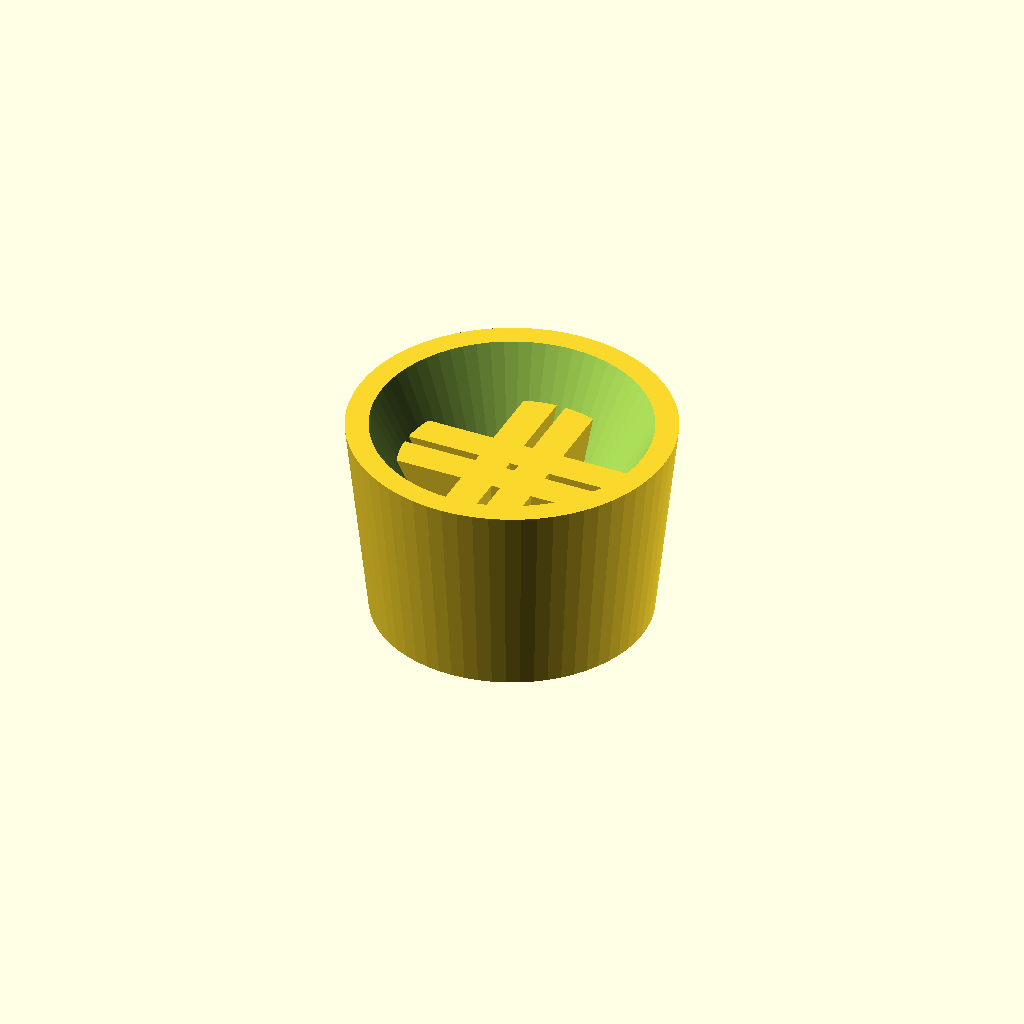
Cell 1: the model at its default parameters.
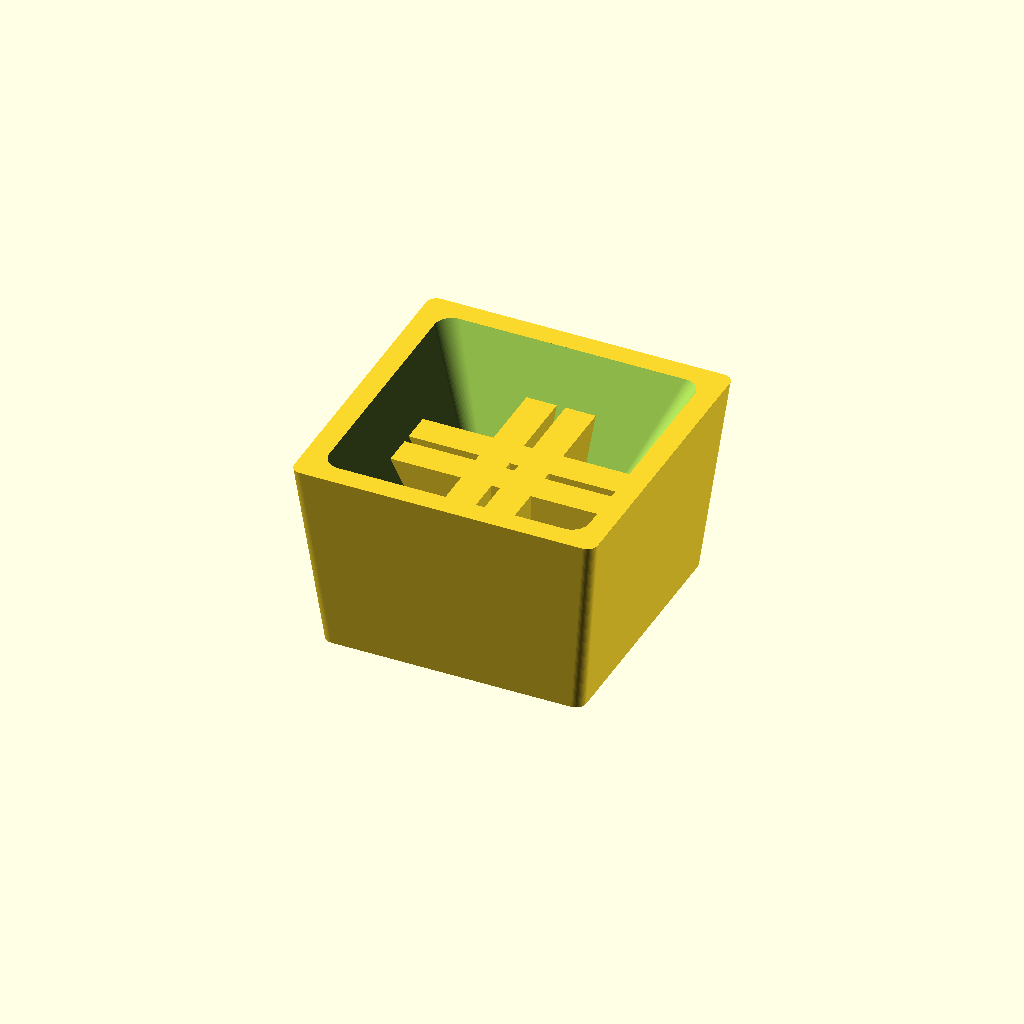
Cell 2: the same model with Round = false.
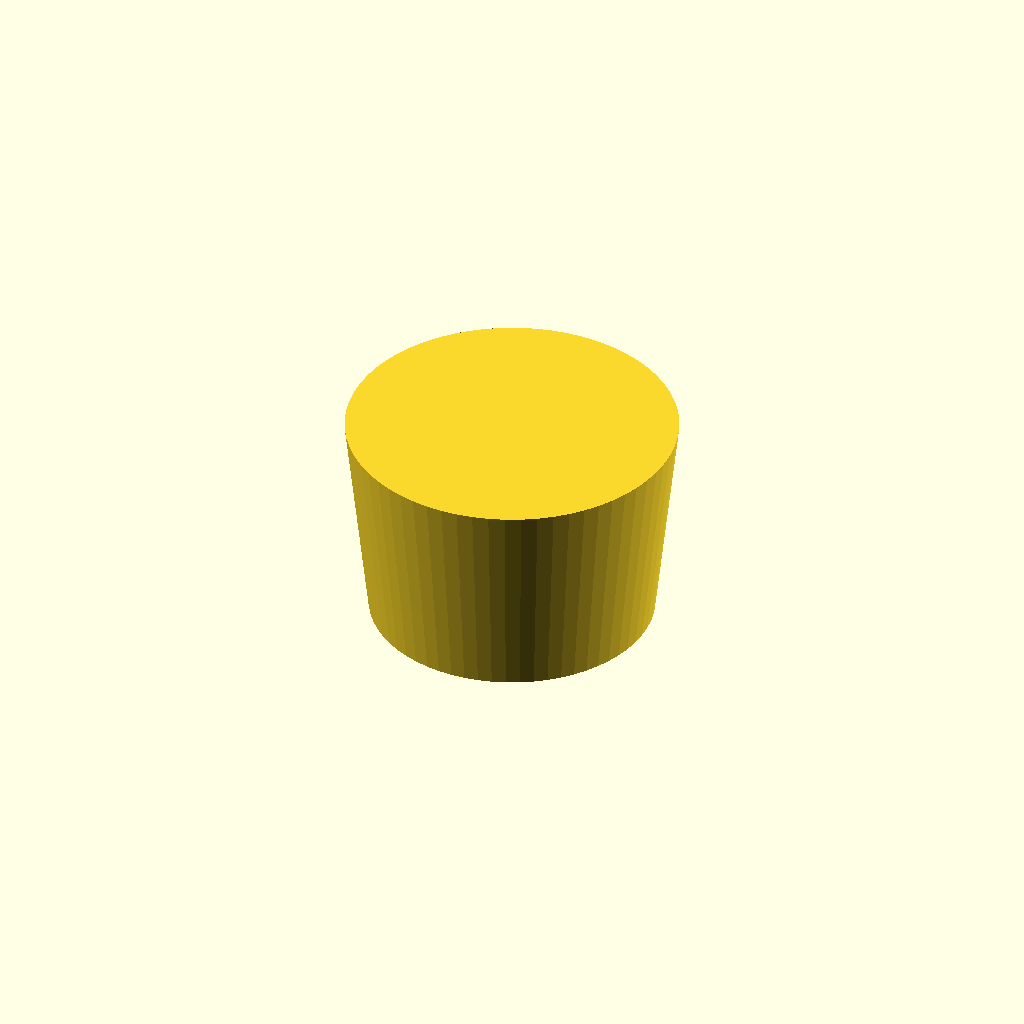
Cell 3: the same model with Show_fire = false.
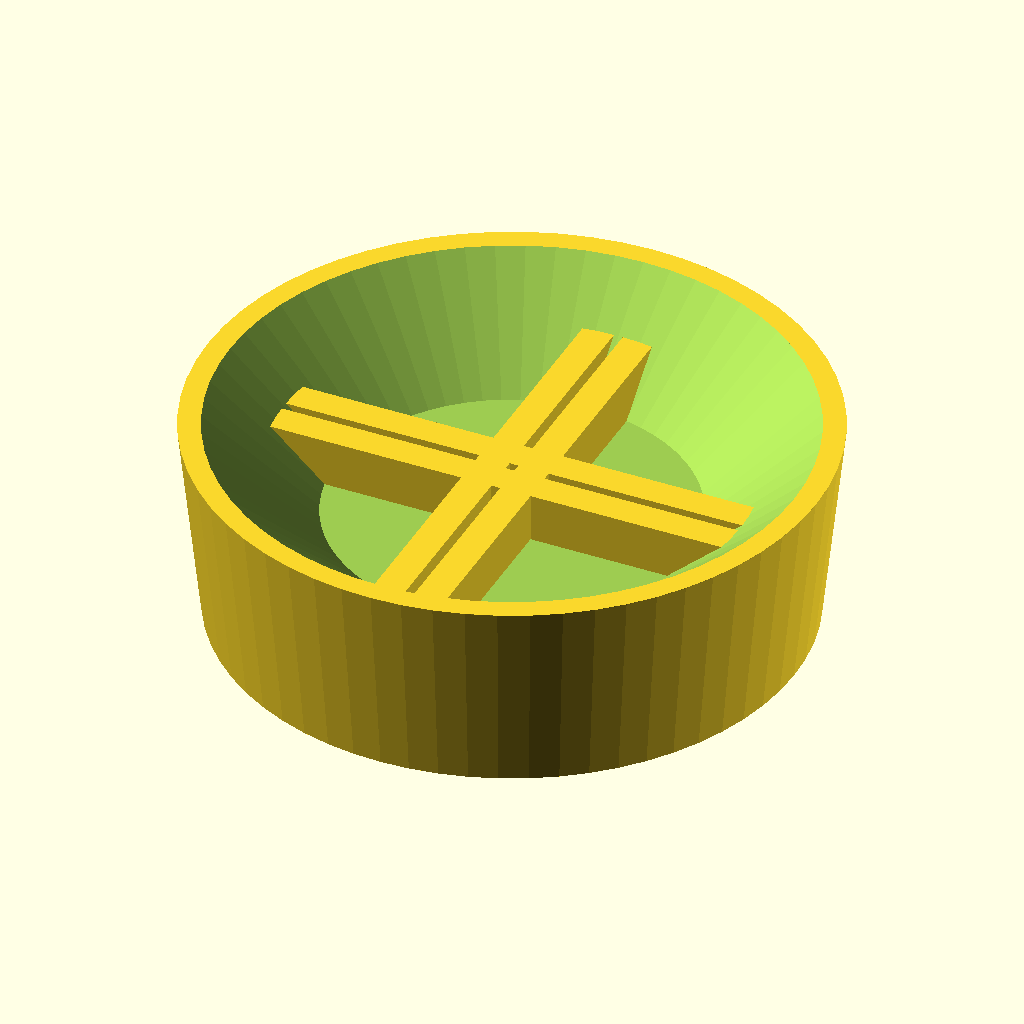
Cell 4 — Diameter set to 140, the other parameters unchanged.
All cells are drawn from one camera (rotation 55°, 0°, 25°, orthographic, colour scheme Cornfield), so only the parameter changes between them.
The OpenSCAD source (scad/outdoor/fire_pit.scad):
// outdoor / fire_pit — a wood-burning fire pit: a low tapered bowl with a real hollow, and a
// stack of logs standing in it. It is the planter's close cousin (outdoor/planter.scad) — the
// same tapered body and the same sunken hollow (hollow() in lib/common.scad, the cut a basin
// and a plant pot share) — and it has to be, because a bare bowl on the plan is a bowl: what
// tells a fire pit from a big plant pot is the LOGS in it, a criss-cross of raised bars on the
// hollow floor the way a campfire is laid, seen from straight above. That is the recognisable
// thing, so it is real relief and not an engraved flame: a 0.4 mm scribble of fire would
// vanish in a photo, while bars that stand a few cm proud catch the light and read as a fire
// laid ready to light.
//
// No flames and no spikes: a tongue of flame modelled proud would be a thin point that snaps
// off (§1.3), so the fire is the fuel, not the burn. The logs are low prisms rising straight
// from the bowl floor, so every layer lands on the one below and the piece prints the right way
// up with nothing to support — the taper leans out a few degrees, the hollow's walls slope out,
// and the logs stand vertically inside it.
//
// Diameter (round, Round = true) or Width/Depth (square, Round = false) is the real-world rim
// in cm — the widest part, so the footprint the pit takes on the plan — and Height its real
// height, a low bowl (a fire pit sits far lower than a plant pot), shrunk by the plan scale
// (see printed_h() in lib/common.scad). Like the planter and the shower tray, the bowl is
// clamped to whatever the height leaves over a magnet pocket and warns in the render log when
// it had to give any of it back — so a very shallow pit is a FIRE_PIT_H away.

include <../lib/common.scad>

Round    = true;  // true -> a round pit of Diameter; false -> a square Width/Depth one
Diameter = 70;    // cm, round pits only — the rim
Width    = 70;    // cm, square pits only
Depth    = 70;    // cm, square pits only
Height   = 45;    // cm — a low bowl

// the printed height, mm: Height at the plan scale
Print_h = printed_h(Height);

// How much narrower the base is than the rim, in real cm — the bowl's taper, total across the
// piece. Clamped in base_w() so the foot stays wide enough to stand on and to bury a magnet.
Taper = 10;

Show_fire = true;
// The bowl, in real cm: the rim (metal edge) left standing round the hollow, and how far down
// it goes. Clamped to what the height leaves over a magnet pocket — see bowl_dz(), which warns
// when it had to give any back, as planter.scad does.
Rim_w      = 5;    // cm of rim left round the hollow
Bowl_depth = 22;   // cm down to the bottom of the bowl
Bowl_floor = 1.2;  // printed mm of material kept under it, over a magnet pocket
Bowl_r     = 1;    // printed mm, corner rounding of a square bowl's hollow

// The logs laid in the bowl: a criss-cross of raised bars on the floor, like a log-cabin fire
// lay seen from above. Real cm, because they are fuel and not ink.
Logs   = 4;    // bars in the stack (a pair each way, offset from the centre) ...
Log_w  = 7;    // ... each this wide ...
Log_h  = 11;   // ... standing this high off the bowl floor (kept below the rim) ...
Log_gap = 9;   // ... and this far off the centre line, so they cross in a square not a point

// Magnet pockets in the bottom face (0 = none). One central pocket: a pit is small and round or
// near-square, nothing to pivot on the board. Measured on the BASE (what touches the board),
// not the rim — a 70 cm pit tapers to 60, which is 15 mm at 1:40, ample for the 4 mm disc.
Magnets = 1;

// ---- the bowl, and what fits in it ------------------------------------------
function rim_w() = Round ? Diameter : Width;
function rim_d() = Round ? Diameter : Depth;
function base_min() = Magnets > 0 ? magnet_span_cm() : 0;
function taper()    = max(0, min(Taper, min(rim_w(), rim_d()) - base_min()));
function base_w()   = rim_w() - taper();
function base_d()   = rim_d() - taper();
function bowl_w()   = max(0, rim_w() - 2 * Rim_w);
function bowl_d()   = max(0, rim_d() - 2 * Rim_w);
function bowl_under() = magnet_count(base_w(), base_d(), Magnets) > 0
                            ? magnet_pocket_h() : 0;
function bowl_dz()  = max(0, min(rise(Bowl_depth),
                                 Print_h - bowl_under() - Bowl_floor));
// A square bowl's corner rounding, clamped so a small one is not rounded away to nothing.
function bowl_r()   = max(0, min(Bowl_r, min(cm(bowl_w()), cm(bowl_d())) / 2 - 0.05));
// How high the logs may stand: what was asked for, but never up past the rim.
function log_h()    = max(0, min(rise(Log_h), bowl_dz() - Label_depth));

fire_pit();

module fire_pit() {
    if (Show_fire && bowl_dz() < rise(Bowl_depth) - 0.001)
        echo(str("WARNING: a ", Bowl_depth, " cm bowl does not fit in a ", Height,
                 " cm pit over ", bowl_under(), " mm of magnet pocket — sunk ",
                 rise_cm(bowl_dz()), " cm instead (give it more: FIRE_PIT_H)"));
    union() {
        difference() {
            bowl();
            if (Show_fire && bowl_w() > 0 && bowl_d() > 0)
                hollow(Print_h, bowl_dz()) outline_2d(bowl_w(), bowl_d(), bowl_r());
            if (Magnets > 0)
                magnets(base_w(), base_d(), Magnets);
        }
        if (Show_fire && log_h() > 0) logs();
    }
}

// The bowl: a hull from the base outline at the floor out to the full rim at the top, so the
// sides lean out a few degrees all the way up instead of stepping (the planter's body).
module bowl() {
    hull() {
        linear_extrude(height = 0.01) outline_2d(base_w(), base_d());
        translate([0, 0, Print_h - 0.01])
            linear_extrude(height = 0.01) outline_2d(rim_w(), rim_d());
    }
}

// The logs: a pair of bars each way, offset from the centre so they cross in a square (a
// log-cabin lay), standing on the bowl floor and clipped to the hollow so none pokes through
// the bowl wall. Added to the solid after the hollow is cut, so they stand up inside it.
module logs() {
    fz  = Print_h - bowl_dz();                          // the bowl floor
    n   = max(2, Logs - Logs % 2);                      // bars come in pairs
    translate([0, 0, fz])
        linear_extrude(height = log_h())
            intersection() {
                log_bars_2d(n);
                offset(delta = -cm(Rim_w / 2)) outline_2d(bowl_w(), bowl_d(), bowl_r());
            }
}

// The bars, in 2D: half of them run one way and half the other, each set spread symmetrically
// about the centre Log_gap apart, so they cross in a square (a "#" for four logs, a denser grid
// for six). Long enough to reach across; the caller clips them to the bowl.
module log_bars_2d(n) {
    reach = cm(max(rim_w(), rim_d()));
    per   = floor(n / 2);                       // bars per direction
    for (dir = [0, 1], k = [0 : per - 1]) {
        p = per > 1 ? (k - (per - 1) / 2) * cm(Log_gap) : 0;
        if (dir == 0) translate([0, p]) square([reach, cm(Log_w)], center = true);
        else          translate([p, 0]) square([cm(Log_w), reach], center = true);
    }
}

// The bowl's outline at <w_cm> x <d_cm>, round or square — body, base, bowl and logs all come
// out of the same call, as in planter.scad.
module outline_2d(w_cm, d_cm, r = Corner_radius) {
    if (Round) footprint_round_2d(w_cm);
    else       footprint_2d(w_cm, d_cm, r);
}
Parameter table extracted from the source (name, type, default, range or options):
Round: bool, default true
Diameter: number, default 70
Width: number, default 70
Depth: number, default 70
Height: number, default 45
Taper: number, default 10
Show_fire: bool, default true
Rim_w: number, default 5
Bowl_depth: number, default 22
Bowl_floor: number, default 1.2
Bowl_r: number, default 1
Logs: number, default 4
Log_w: number, default 7
Log_h: number, default 11
Log_gap: number, default 9
Magnets: number, default 1
